2-way image classification set "radiographs" from GitHub (RakeshReddy21/Weld-radiography-CNN); label vocabulary: crack, porosity.

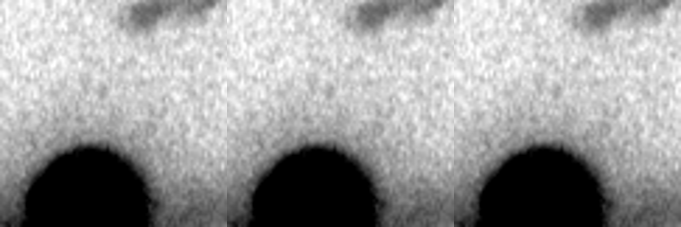
Label: porosity

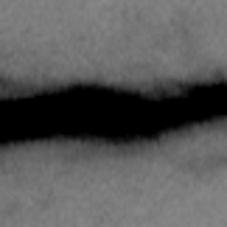
Label: crack

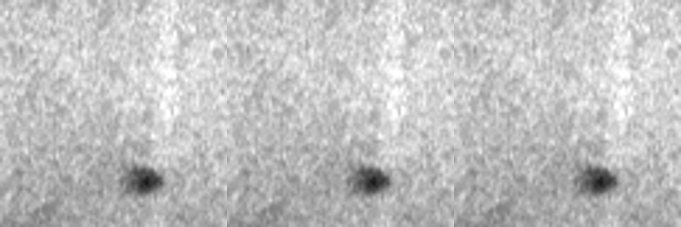
Label: porosity

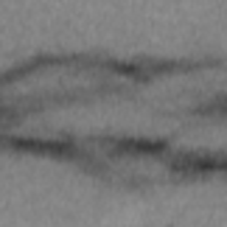
Label: crack

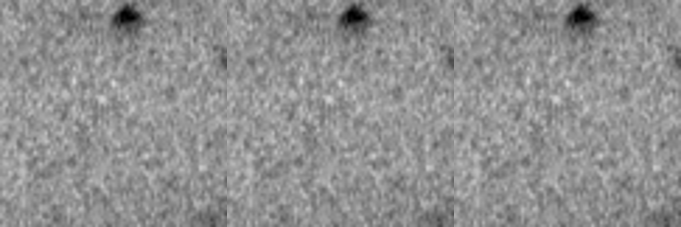
Label: porosity

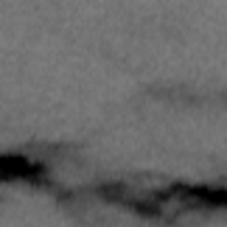
Label: crack
